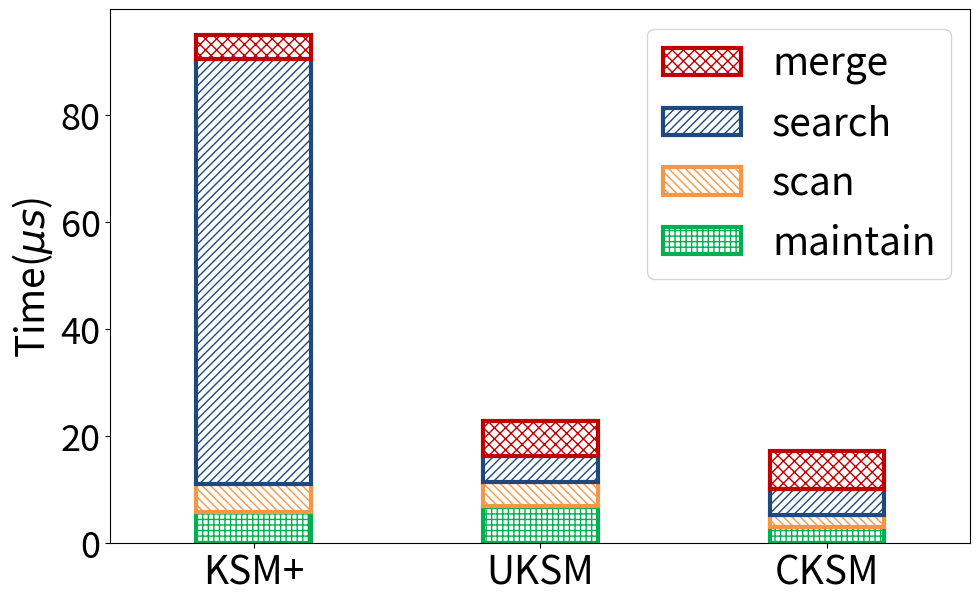

Write the Python code that produced this figure.
import matplotlib.pyplot as plt
import numpy as np

stageName = ['maintain', 'scan', 'search', 'merge']

hatchDict={'scan': '\\\\\\\\', 'search': '////', 'merge': 'xxx', 'maintain': '+++'}
# colorDict={'scan': '#f9c74f', 'search': '#e05780', 'merge': '#43aa8b', 'maintain': '#577590'}
# colorDict={'scan': '#00ABA9', 'search': '#F09609', 'merge': '#339933', 'maintain': '#E51400'}
colorDict={'scan': '#F79646', 'search': '#1f497d', 'merge': '#C00000', 'maintain': '#00B050'}
# colorDict={'scan': '#577590', 'search': '#f9c74f', 'merge': '#43aa8b', 'maintain': '#e05780'}

nameArr = ['KSM+', 'UKSM', 'CKSM']

stageDict = {
    'CKSM':{
        'scan':2.206257135,
        'search': 4.78553377,
        'merge':7.21325147,
        'maintain':3.062688524,
    },
    'UKSM':{
        'scan':4.445438350,
        'search': 4.947458895,
        'merge':6.449164804,
        'maintain':6.955521686,
    },
    'KSM+':{
        'scan':5.113913990,
        'search': 79.476011237,
        'merge':4.502308565,
        'maintain':5.927325839,
    },
}

plt.figure(figsize=(10,6))
plt.subplots_adjust(left=0.12, right=0.98, top=0.99, bottom=0.1)

ind = np.arange(len(nameArr))
plt.xticks(ind, nameArr, fontsize=28)
width = 0.4

plt.ylabel('Time($\mu s$)', fontsize=28)
plt.yticks(fontsize=26)

plt.xlim(-0.5,2.5)

baseArr = [0]*len(nameArr)
legendArr = []
legendEntryArr = []

for curStage in stageName:
    curArr = []
    for name in nameArr:
        curArr.append(stageDict[name][curStage])

    print(curArr)

    curP = plt.bar(ind, curArr, width, bottom=baseArr, edgecolor=colorDict[curStage], hatch=hatchDict[curStage], color='white', linewidth=3)

    legendArr.insert(0,curP)
    legendEntryArr.insert(0,curStage)

    for i in range(len(curArr)):
        baseArr[i] += curArr[i]

plt.legend(legendArr, legendEntryArr, fontsize=28)

plt.savefig('overall_stage.pdf')
plt.show()